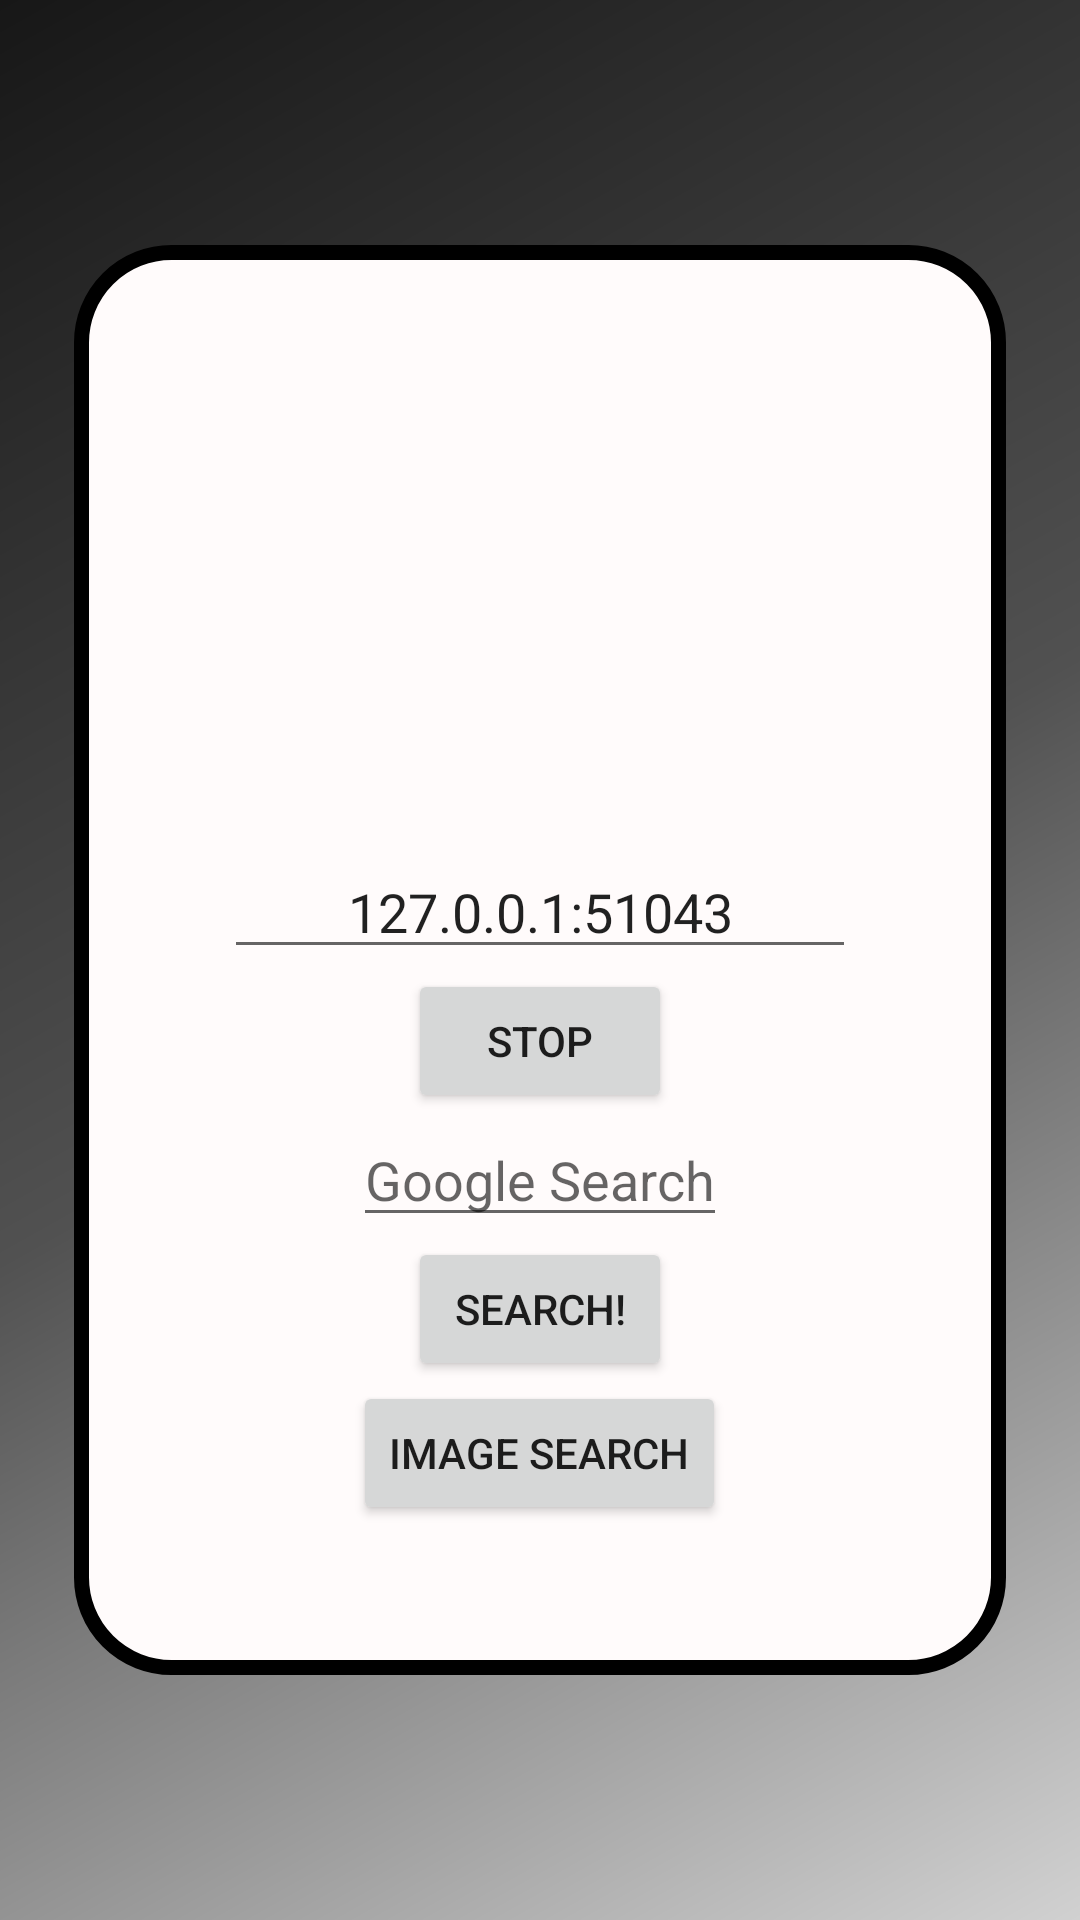

Write the Android layout XML for this screen, with the resource values it uses.
<!-- AndroidManifest.xml: application theme AppTheme -->
<!-- res/layout/content_main.xml -->
<?xml version="1.0" encoding="utf-8"?>
<androidx.constraintlayout.widget.ConstraintLayout xmlns:android="http://schemas.android.com/apk/res/android"
	xmlns:app="http://schemas.android.com/apk/res-auto"
	xmlns:tools="http://schemas.android.com/tools"
	android:layout_width="match_parent"
	android:layout_height="match_parent"
	android:background="@drawable/back_ground"
	app:layout_behavior="@string/appbar_scrolling_view_behavior"
	tools:context="tun.proxy.MainActivity"
	tools:showIn="@layout/activity_main">

	<androidx.constraintlayout.widget.ConstraintLayout
		android:layout_width="wrap_content"
		android:padding="50dp"
		android:layout_height="wrap_content"
		android:background="@drawable/btn_bg"
		app:layout_constraintBottom_toBottomOf="parent"
		app:layout_constraintEnd_toEndOf="parent"
		app:layout_constraintStart_toStartOf="parent"
		app:layout_constraintTop_toTopOf="parent">

		<LinearLayout
			android:layout_width="match_parent"
			android:layout_height="match_parent"
			android:gravity="center"
			android:orientation="vertical">

			<ImageView
				android:id="@+id/start"
				android:layout_width="150dp"
				android:layout_height="150dp"
				android:background="@drawable/img" />

			<EditText
				android:id="@+id/host"
				android:layout_width="wrap_content"
				android:layout_height="wrap_content"
				android:autofillHints=""
				android:gravity="center"
				android:hint="@string/host_hint"
				android:inputType="text"
				android:maxLines="1"
				android:minWidth="60dp"
				android:singleLine="true"
				android:text="@string/defaultHost" />


			<Button
				android:id="@+id/stop"
				android:layout_width="wrap_content"
				android:layout_height="wrap_content"
				android:text="@string/stop" />

			<EditText
				android:id="@+id/search_src_text"
				android:layout_width="wrap_content"
				android:layout_height="wrap_content"
				android:autofillHints=""
				android:hint="@string/google_search"
				android:inputType="text"
				android:maxLines="1"
				android:minWidth="60dp"
				android:singleLine="true" />

			<Button
				android:id="@+id/search_go_btn"
				android:layout_width="wrap_content"
				android:layout_height="wrap_content"
				android:text="@string/searchButton" />

			<Button
				android:id="@+id/search_voice_btn"
				android:layout_width="wrap_content"
				android:layout_height="wrap_content"
				android:text="@string/image_search" />

		</LinearLayout>


	</androidx.constraintlayout.widget.ConstraintLayout>

</androidx.constraintlayout.widget.ConstraintLayout>
<!-- res/layout/activity_main.xml (included above) -->
<?xml version="1.0" encoding="utf-8"?>
<androidx.coordinatorlayout.widget.CoordinatorLayout xmlns:android="http://schemas.android.com/apk/res/android"
                                                     xmlns:app="http://schemas.android.com/apk/res-auto"
                                                     xmlns:tools="http://schemas.android.com/tools"
                                                     android:layout_width="match_parent"
                                                     android:layout_height="match_parent"
                                                     tools:context="tun.proxy.MainActivity">

    <com.google.android.material.appbar.AppBarLayout
            android:layout_width="match_parent"
            android:layout_height="wrap_content"
            android:theme="@style/AppTheme.AppBarOverlay">

        <androidx.appcompat.widget.Toolbar
                android:id="@+id/toolbar"
                android:layout_width="match_parent"

                android:layout_height="?attr/actionBarSize"
                android:background="@color/black"
                app:popupTheme="@style/AppTheme.PopupOverlay"/>

    </com.google.android.material.appbar.AppBarLayout>

    <include layout="@layout/content_main" />

</androidx.coordinatorlayout.widget.CoordinatorLayout>
<!-- resources referenced by this layout -->
<resources>
  <color name="black">#000000</color>
  <!-- drawable back_ground (drawable) -->
  <?xml version="1.0" encoding="utf-8"?>
  <shape xmlns:android="http://schemas.android.com/apk/res/android"
      android:shape="rectangle">
  
      <gradient
          android:startColor="#D1D1D1"
          android:centerColor="#515151"
          android:endColor="#171717"
          android:angle="135" />
  </shape>
  <!-- drawable btn_bg (drawable) -->
  <shape xmlns:android="http://schemas.android.com/apk/res/android"
      android:shape="rectangle" >
      
      <stroke android:width="5dp"
          android:color="@color/black"/>
      <solid android:color="#FFFBFB">
  
      </solid>
  
      
      <corners android:radius="30dp" />
  
  
  </shape>
  <string name="defaultHost">127.0.0.1:51043</string>
  <string name="google_search">Google Search</string>
  <string name="host_hint">Proxy address (host:port)</string>
  <string name="image_search">Image Search</string>
  <string name="searchButton">Search!</string>
  <string name="stop">Stop</string>
  <style name="AppTheme.AppBarOverlay" parent="ThemeOverlay.AppCompat.Dark.ActionBar" />
  <style name="AppTheme.PopupOverlay" parent="ThemeOverlay.AppCompat.Light" />
  <style name="AppTheme" parent="Theme.AppCompat.Light.NoActionBar">
          
          <item name="colorPrimary">#4C4C4C</item>
          <item name="colorPrimaryDark">@color/colorPrimaryDark</item>
          <item name="colorAccent">@color/colorAccent</item>
      </style>
  <color name="colorPrimaryDark">#00574B</color>
  <color name="colorAccent">#D81B60</color>
</resources>
